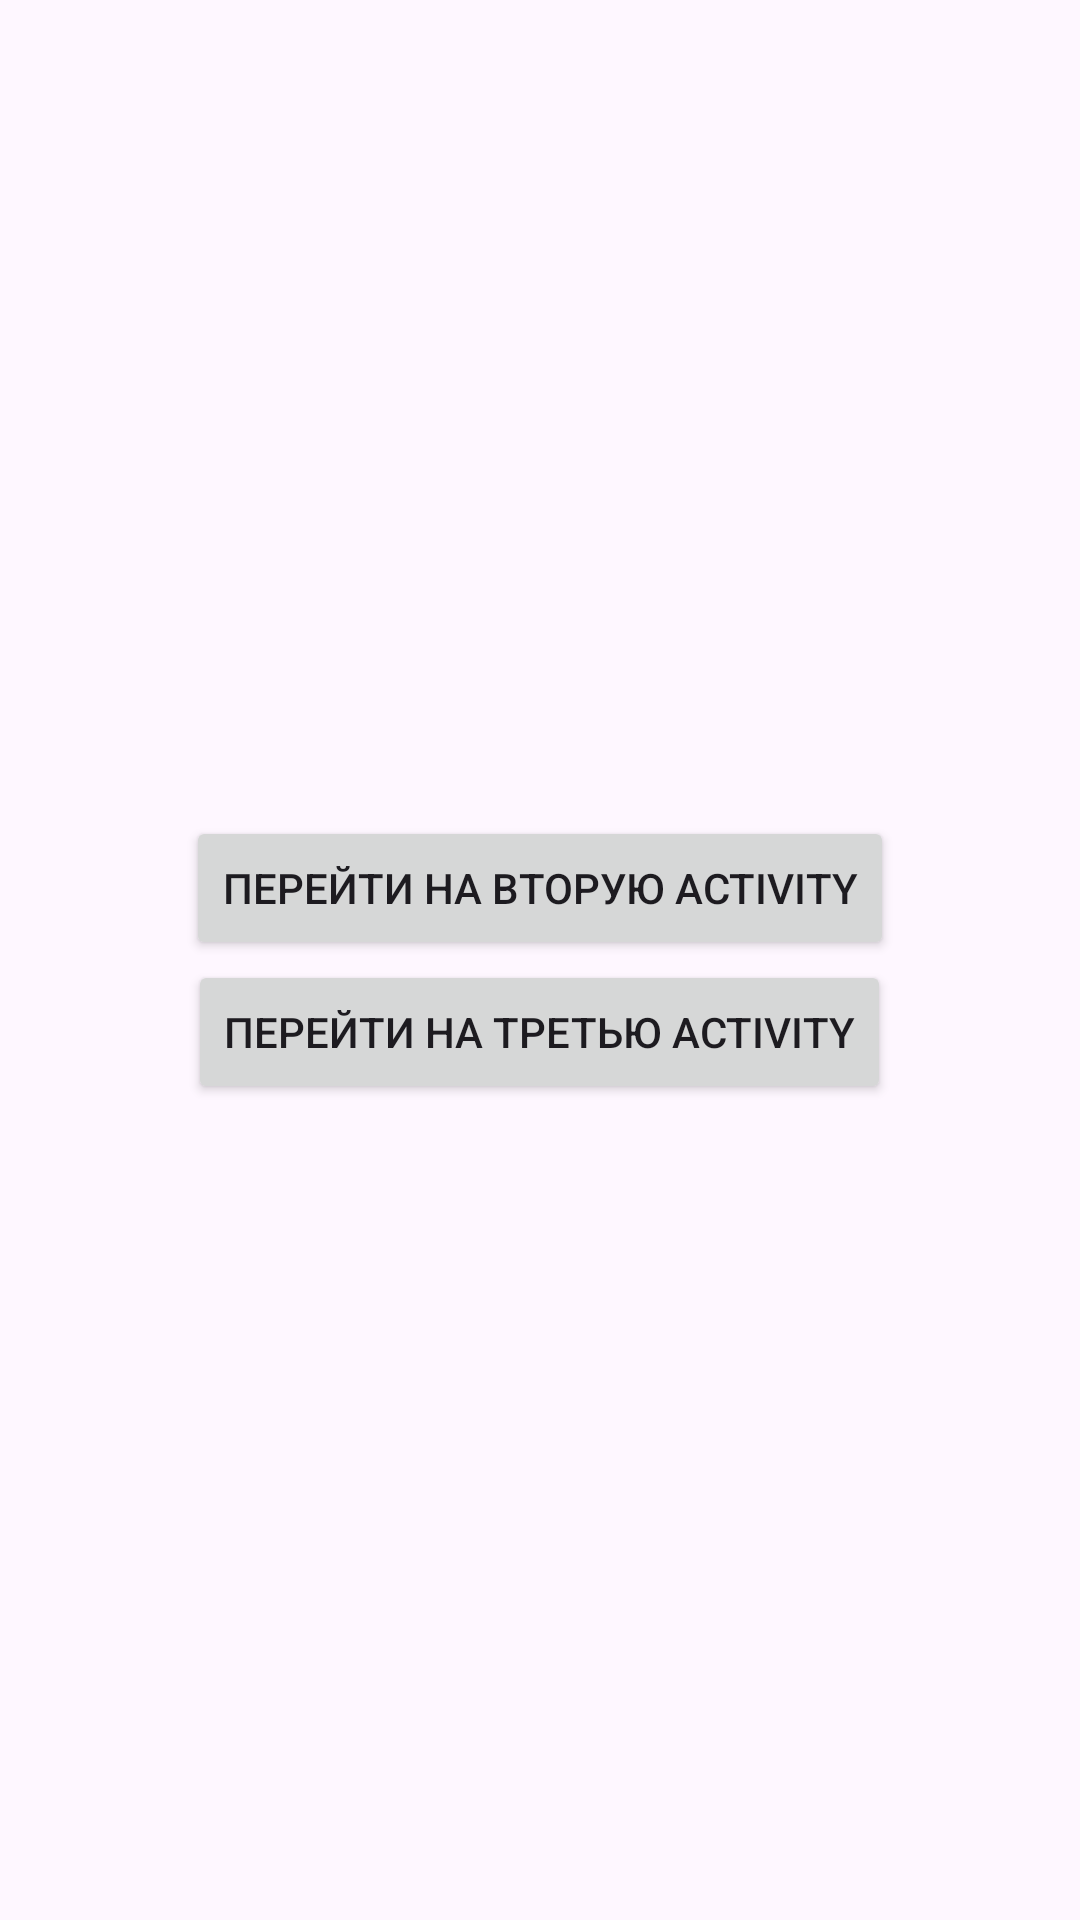

Here is an Android app screen rendered from its layout file. Give the layout XML and the strings, colors and styles it references.
<!-- AndroidManifest.xml: application theme Theme.Pract11 -->
<!-- res/layout/activity_main.xml -->
<?xml version="1.0" encoding="utf-8"?>
<androidx.constraintlayout.widget.ConstraintLayout xmlns:android="http://schemas.android.com/apk/res/android"
    xmlns:app="http://schemas.android.com/apk/res-auto"
    xmlns:tools="http://schemas.android.com/tools"
    android:id="@+id/main"
    android:layout_width="match_parent"
    android:layout_height="match_parent"
    tools:context=".MainActivity">

    <LinearLayout xmlns:android="http://schemas.android.com/apk/res/android"
        android:orientation="vertical"
        android:layout_width="match_parent"
        android:layout_height="match_parent"
        android:gravity="center">

        <Button
            android:id="@+id/buttonToSecondActivity"
            android:layout_width="wrap_content"
            android:layout_height="wrap_content"
            android:text="Перейти на вторую Activity" />

        <Button
            android:id="@+id/buttonToThirdActivity"
            android:layout_width="wrap_content"
            android:layout_height="wrap_content"
            android:text="Перейти на третью Activity" />
    </LinearLayout>

</androidx.constraintlayout.widget.ConstraintLayout>
<!-- resources referenced by this layout -->
<resources>
  <style name="Theme.Pract11" parent="Base.Theme.Pract11" />
  <style name="Base.Theme.Pract11" parent="Theme.Material3.DayNight.NoActionBar">
          
          
      </style>
</resources>
